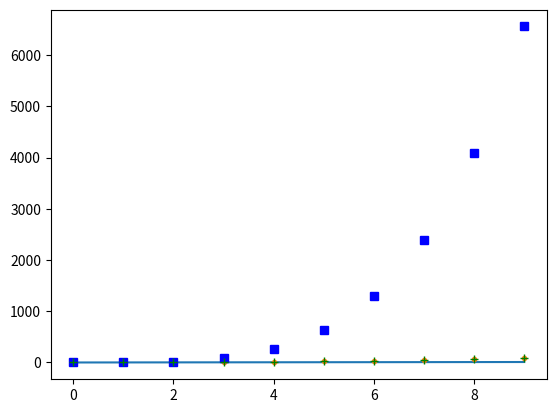

Source code (Python):
# simplePlot.py
import matplotlib.pyplot as plt
import numpy as np


#Create a single Dimensional array with numpy


y = np.arange(0.0, 10.0,1)
print(y)

x = np.arange(10)
print(x)



plt.plot(x,y)
plt.show()




#Scatter plot

print(np.square(y))
print(y)
x = np.arange(0.0,10.0,1)
y = np.square(y)


plt.plot(x,y,".",x,y**2,'bs',x,y,'g+')
plt.show()



